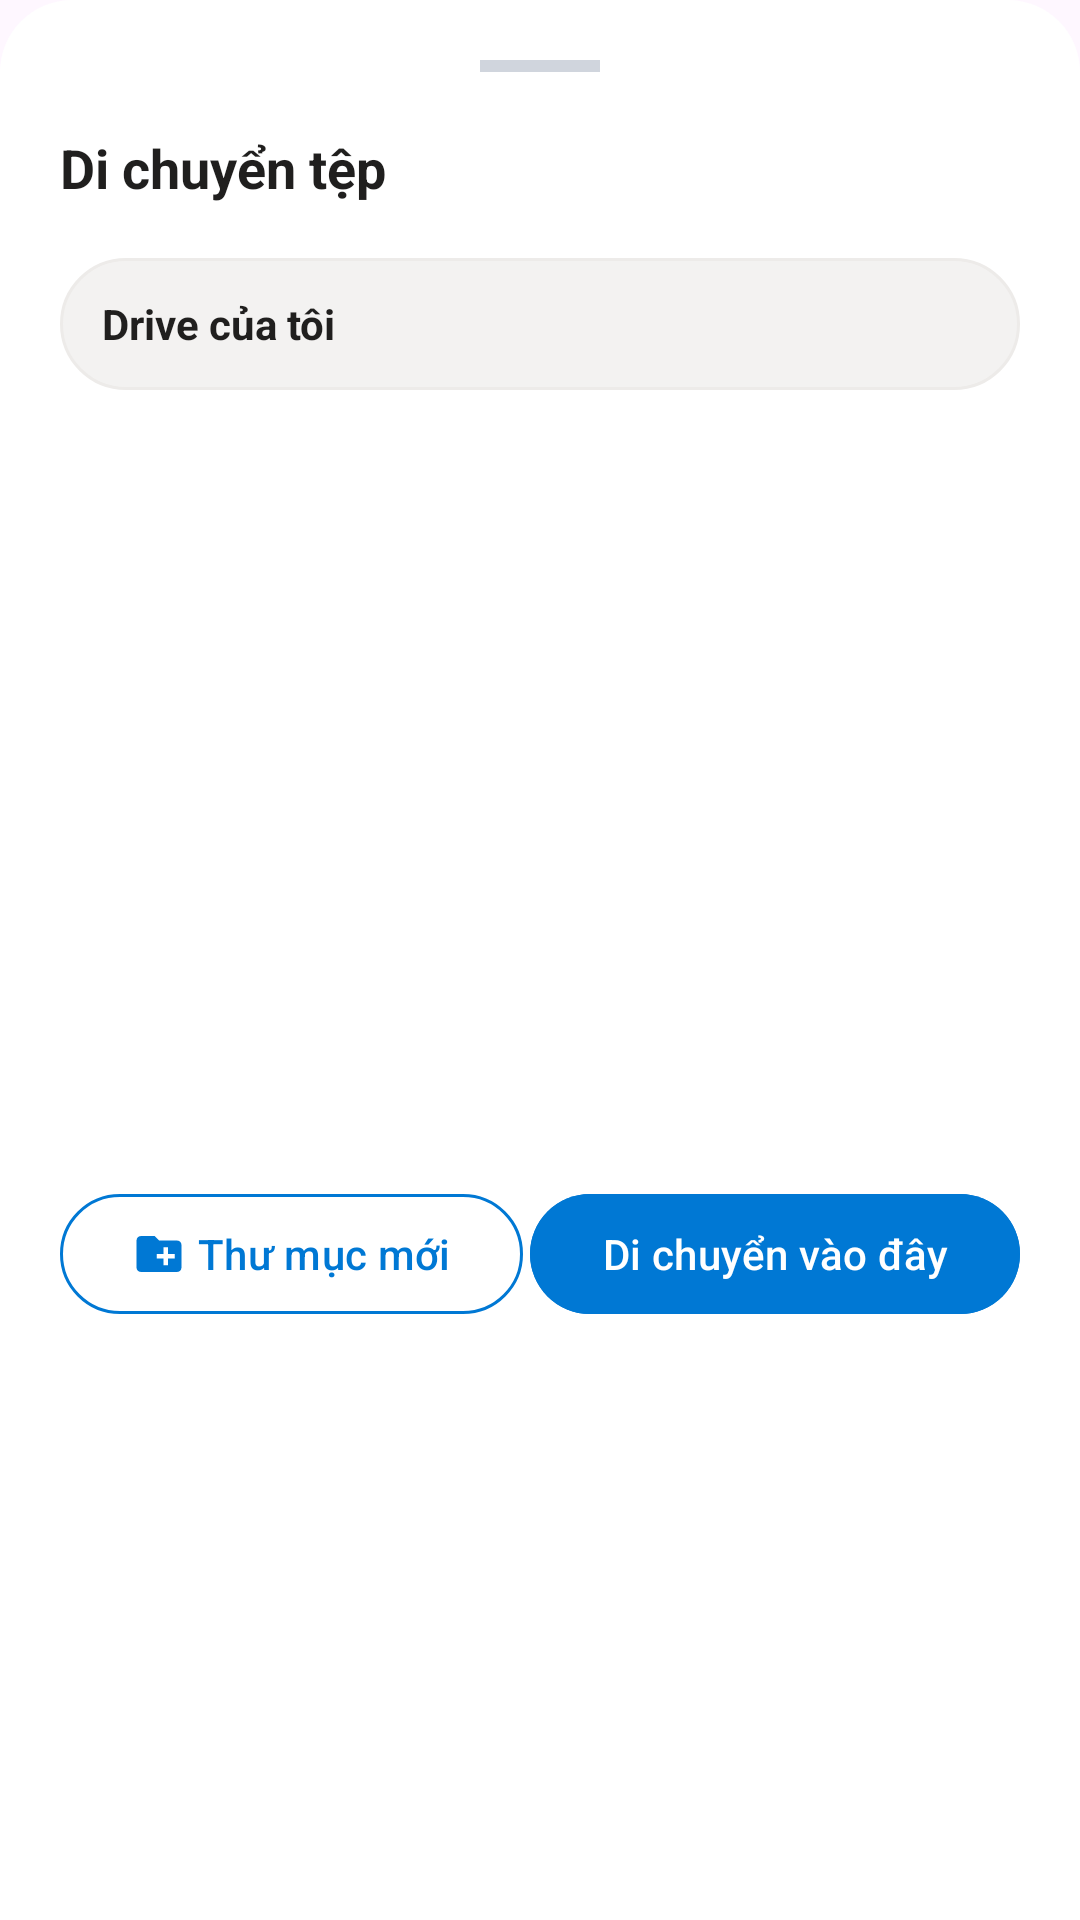

Write the Android layout XML for this screen, with the resource values it uses.
<!-- AndroidManifest.xml: application theme Theme.NASDrive -->
<!-- res/layout/bottom_sheet_move_picker.xml -->
<?xml version="1.0" encoding="utf-8"?>
<LinearLayout xmlns:android="http://schemas.android.com/apk/res/android" xmlns:app="http://schemas.android.com/apk/res-auto"
    android:orientation="vertical"
    android:background="@drawable/bg_sheet"
    android:padding="20dp"
    android:layout_width="match_parent"
    android:layout_height="wrap_content">
    <View
        android:layout_gravity="center_horizontal"
        android:background="#d0d5dd"
        android:layout_width="40dp"
        android:layout_height="4dp"
        android:layout_marginBottom="14dp"/>
    <LinearLayout
        android:gravity="center_vertical"
        android:orientation="horizontal"
        android:layout_width="match_parent"
        android:layout_height="wrap_content">
        <TextView
            android:textSize="18sp"
            android:textStyle="bold"
            android:textColor="@color/text_primary"
            android:ellipsize="end"
            android:id="@+id/txtMoveTitle"
            android:layout_width="0dp"
            android:layout_height="wrap_content"
            android:text="Di chuyển tệp"
            android:singleLine="true"
            android:layout_weight="1"/>
        <ImageButton
            android:id="@+id/btnMoveClose"
            android:background="?attr/selectableItemBackgroundBorderless"
            android:layout_width="36dp"
            android:layout_height="36dp"
            android:src="@drawable/ic_close"
            app:tint="@color/text_secondary"/>
    </LinearLayout>
    <LinearLayout
        android:gravity="center_vertical"
        android:orientation="horizontal"
        android:background="@drawable/bg_onedrive_search"
        android:layout_width="match_parent"
        android:layout_height="44dp"
        android:layout_marginTop="12dp"
        android:paddingStart="8dp"
        android:paddingEnd="12dp">
        <ImageButton
            android:id="@+id/btnMoveParent"
            android:background="?attr/selectableItemBackgroundBorderless"
            android:visibility="gone"
            android:layout_width="32dp"
            android:layout_height="32dp"
            android:src="@drawable/ic_arrow_back"
            app:tint="@color/text_primary"/>
        <TextView
            android:textSize="14sp"
            android:textStyle="bold"
            android:textColor="@color/text_primary"
            android:ellipsize="middle"
            android:id="@+id/txtMoveCurrentPath"
            android:layout_width="0dp"
            android:layout_height="wrap_content"
            android:text="Drive của tôi"
            android:singleLine="true"
            android:layout_weight="1"
            android:layout_marginStart="6dp"/>
    </LinearLayout>
    <com.google.android.material.progressindicator.LinearProgressIndicator
        android:id="@+id/pbMoveLoading"
        android:visibility="gone"
        android:layout_width="match_parent"
        android:layout_height="wrap_content"
        android:indeterminate="true"
        app:indicatorColor="@color/primary"
        app:trackColor="@color/primary_container"/>
    <FrameLayout
        android:layout_width="match_parent"
        android:layout_height="240dp"
        android:layout_marginTop="8dp">
        <androidx.recyclerview.widget.RecyclerView
            android:id="@+id/rvMoveFolders"
            android:layout_width="match_parent"
            android:layout_height="match_parent"
            android:overScrollMode="never"/>
        <TextView
            android:textSize="13sp"
            android:textColor="@color/text_secondary"
            android:gravity="center"
            android:id="@+id/txtMoveEmpty"
            android:visibility="gone"
            android:layout_width="match_parent"
            android:layout_height="match_parent"
            android:text="Thư mục này chưa có thư mục con\10Bấm nút bên dưới để di chuyển vào đây"/>
    </FrameLayout>
    <LinearLayout
        android:gravity="center_vertical"
        android:orientation="horizontal"
        android:layout_width="match_parent"
        android:layout_height="wrap_content"
        android:layout_marginTop="16dp">
        <com.google.android.material.button.MaterialButton
            android:textColor="@color/primary"
            android:id="@+id/btnMoveNewFolder"
            android:layout_width="wrap_content"
            android:layout_height="48dp"
            android:text="Thư mục mới"
            app:icon="@drawable/ic_folder_new"
            app:iconTint="@color/primary"
            app:strokeColor="@color/primary"
            style="@style/Widget.Material3.Button.OutlinedButton"/>
        <View
            android:layout_width="0dp"
            android:layout_height="1dp"
            android:layout_weight="1"/>
        <com.google.android.material.button.MaterialButton
            android:textColor="@color/fluent_white"
            android:id="@+id/btnMoveConfirm"
            android:layout_width="wrap_content"
            android:layout_height="48dp"
            android:text="Di chuyển vào đây"
            android:backgroundTint="@color/primary"/>
    </LinearLayout>
</LinearLayout>
<!-- resources referenced by this layout -->
<resources>
  <color name="fluent_white">#ffffff</color>
  <color name="primary">#0078d4</color>
  <color name="primary_container">#eff6fc</color>
  <color name="text_primary">#201f1e</color>
  <color name="text_secondary">#605e5c</color>
  <!-- drawable bg_onedrive_search (drawable) -->
  <?xml version="1.0" encoding="utf-8"?>
  <shape xmlns:android="http://schemas.android.com/apk/res/android" android:shape="rectangle">
      <solid android:color="#f3f2f1"/>
      <corners android:radius="24dp"/>
      <stroke
          android:width="1dp"
          android:color="#edebe9"/>
  </shape>
  <!-- drawable bg_sheet (drawable) -->
  <?xml version="1.0" encoding="utf-8"?>
  <shape xmlns:android="http://schemas.android.com/apk/res/android" android:shape="rectangle">
      <corners
          android:topLeftRadius="24dp"
          android:topRightRadius="24dp"/>
      <solid android:color="@color/surface"/>
  </shape>
  <!-- drawable ic_folder_new (drawable) -->
  <?xml version="1.0" encoding="utf-8"?>
  <vector xmlns:android="http://schemas.android.com/apk/res/android"
      android:tint="?attr/colorControlNormal"
      android:height="24dp"
      android:width="24dp"
      android:viewportWidth="24"
      android:viewportHeight="24">
      <path
          android:fillColor="@android:color/white"
          android:pathData="M20,6h-8l-2,-2H4c-1.11,0 -1.99,0.89 -1.99,2L2,18c0,1.11 0.89,2 2,2h16c1.11,0 2,-0.89 2,-2V8c0,-1.11 -0.89,-2 -2,-2zm-1,8h-3v3h-2v-3h-3v-2h3V9h2v3h3v2z"/>
  </vector>
  <style name="Theme.NASDrive" parent="@style/Theme.Material3.DayNight.NoActionBar">
          <item name="android:statusBarColor">@color/surface</item>
          <item name="android:navigationBarColor">@color/surface</item>
          <item name="android:windowLightStatusBar">true</item>
          <item name="android:windowLightNavigationBar">true</item>
          <item name="colorPrimary">@color/primary</item>
          <item name="colorPrimaryDark">@color/primary_dark</item>
          <item name="colorSecondary">@color/secondary</item>
      </style>
  <color name="surface">#ffffff</color>
  <color name="primary_dark">#005a9e</color>
  <color name="secondary">#005a9e</color>
</resources>
